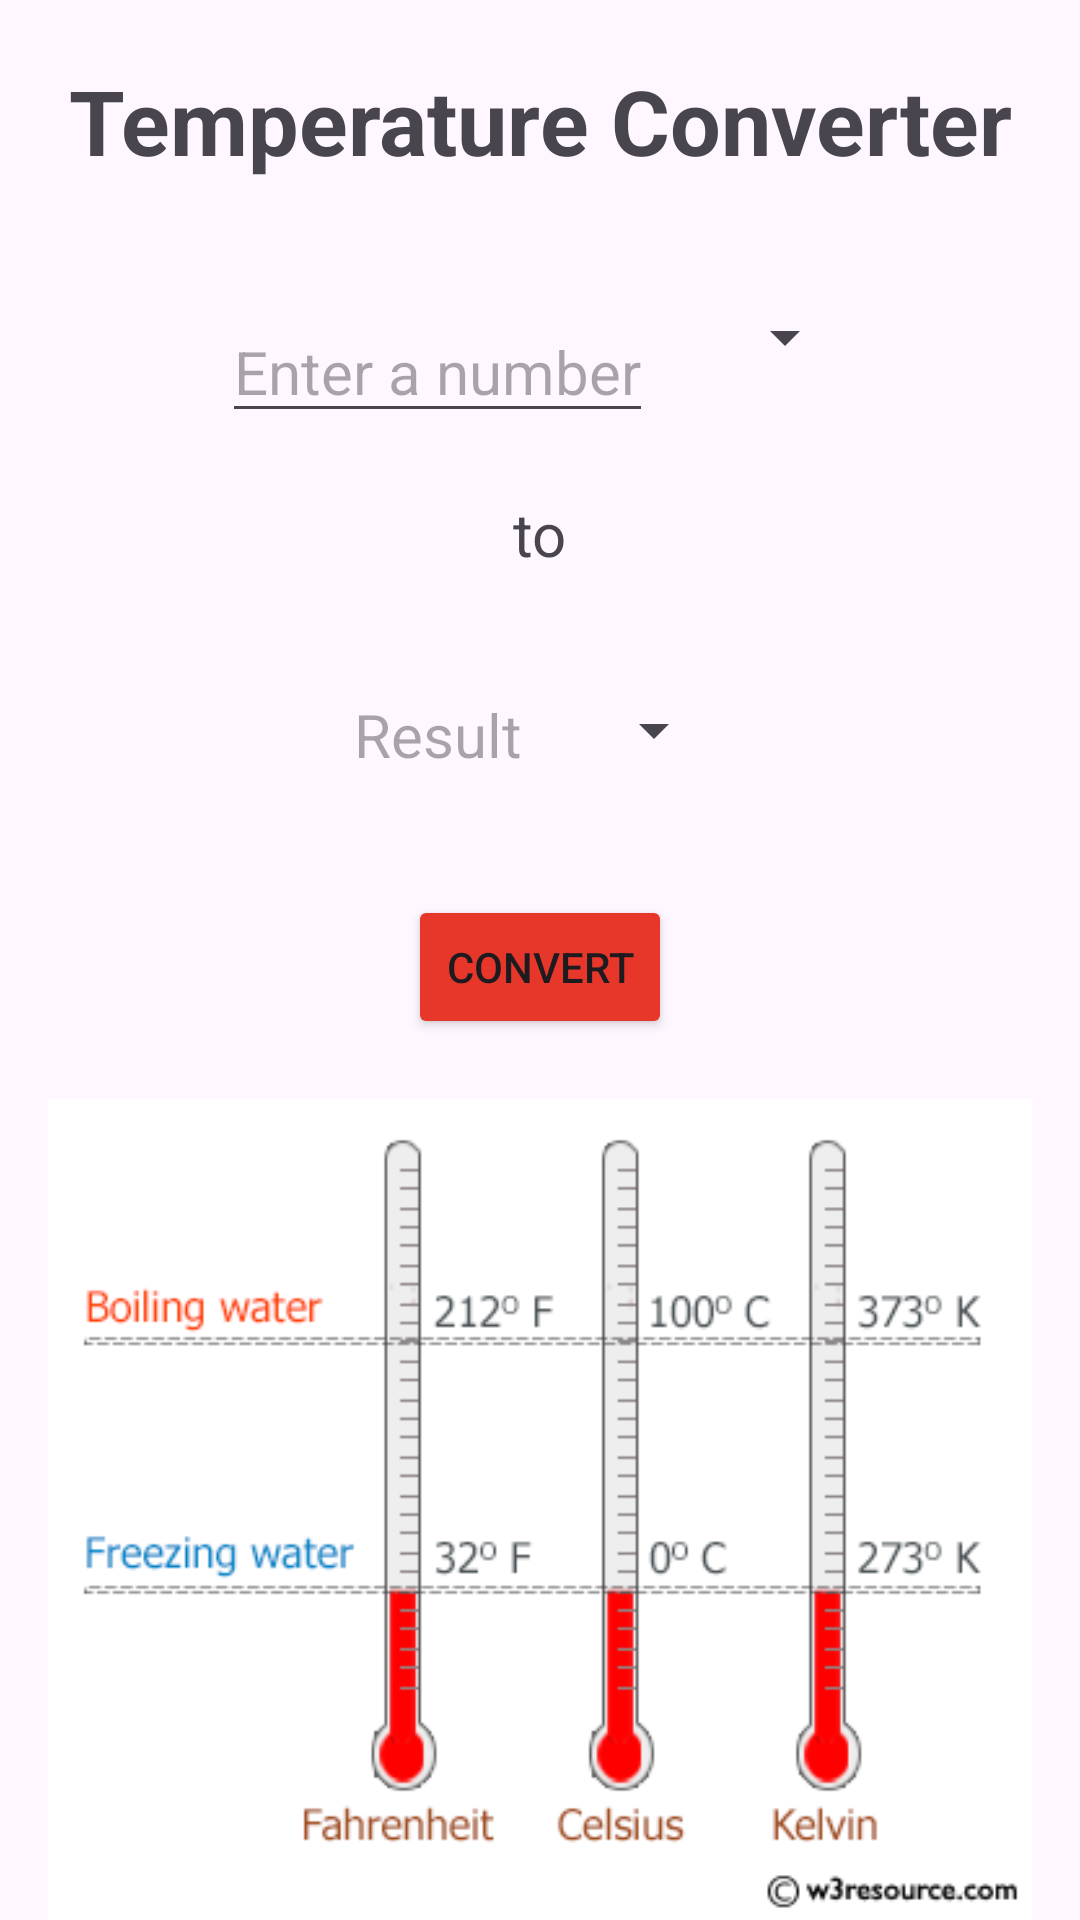

Produce the Android XML layout that renders to this screen, including the resource entries it uses.
<!-- AndroidManifest.xml: application theme Theme.Converter_Temperature -->
<!-- res/layout/activity_main.xml -->
<?xml version="1.0" encoding="utf-8"?>
<LinearLayout xmlns:android="http://schemas.android.com/apk/res/android"
    xmlns:app="http://schemas.android.com/apk/res-auto"
    xmlns:tools="http://schemas.android.com/tools"
    android:layout_width="match_parent"
    android:layout_height="match_parent"
    android:background="@color/white"
    android:backgroundTint="#00FF1200"
    android:orientation="vertical"
    tools:context=".MainActivity">

    <TextView
        android:layout_width="match_parent"
        android:layout_height="wrap_content"
        android:layout_marginTop="20sp"
        android:gravity="center"
        android:text="Temperature Converter"
        android:textSize="30sp"
        android:textStyle="bold"></TextView>

    <LinearLayout
        android:layout_width="wrap_content"
        android:layout_height="wrap_content"
        android:layout_gravity="center"
        android:layout_marginTop="40sp"
        android:orientation="horizontal">

        <EditText
            android:id="@+id/edit"
            android:layout_width="wrap_content"
            android:layout_height="wrap_content"
            android:hint="Enter a number"
            android:textSize="20sp"></EditText>

        <Spinner
            android:id="@+id/spn"
            android:layout_width="wrap_content"
            android:layout_height="wrap_content"
            android:layout_marginStart="20sp"></Spinner>
    </LinearLayout>

    <TextView
        android:layout_width="wrap_content"
        android:layout_height="wrap_content"
        android:layout_gravity="center"
        android:layout_marginTop="20sp"
        android:text="to"
        android:textSize="20sp"></TextView>

    <LinearLayout
        android:layout_width="wrap_content"
        android:layout_height="wrap_content"
        android:layout_gravity="center"
        android:layout_marginTop="40sp"
        android:orientation="horizontal">

        <TextView
            android:id="@+id/edit1"
            android:layout_width="wrap_content"
            android:layout_height="wrap_content"
            android:hint="Result"
            android:textSize="20sp"></TextView>

        <Spinner
            android:id="@+id/spn1"
            android:layout_width="wrap_content"
            android:layout_height="wrap_content"
            android:layout_marginStart="20sp"></Spinner>
    </LinearLayout>

    <Button
        android:id="@+id/btn"
        android:layout_width="wrap_content"
        android:layout_height="wrap_content"
        android:layout_gravity="center"
        android:layout_marginTop="40sp"
        android:backgroundTint="#E6372A"
        android:text="Convert"></Button>

    <ImageView
        android:layout_width="wrap_content"
        android:layout_height="wrap_content"
        android:layout_gravity="center"
        android:layout_marginTop="20sp"
        android:src="@drawable/temp"></ImageView>
</LinearLayout>
<!-- resources referenced by this layout -->
<resources>
  <!-- drawable temp: png bitmap (drawable, 11798 bytes) -->
  <style name="Theme.Converter_Temperature" parent="Base.Theme.Converter_Temperature" />
  <style name="Base.Theme.Converter_Temperature" parent="Theme.Material3.DayNight.NoActionBar">
          
          
      </style>
  <!-- not gathered from this repository: default colours our renderer supplied (Android Studio template values) -->
  <color name="white">#FFFFFFFF</color>
</resources>
